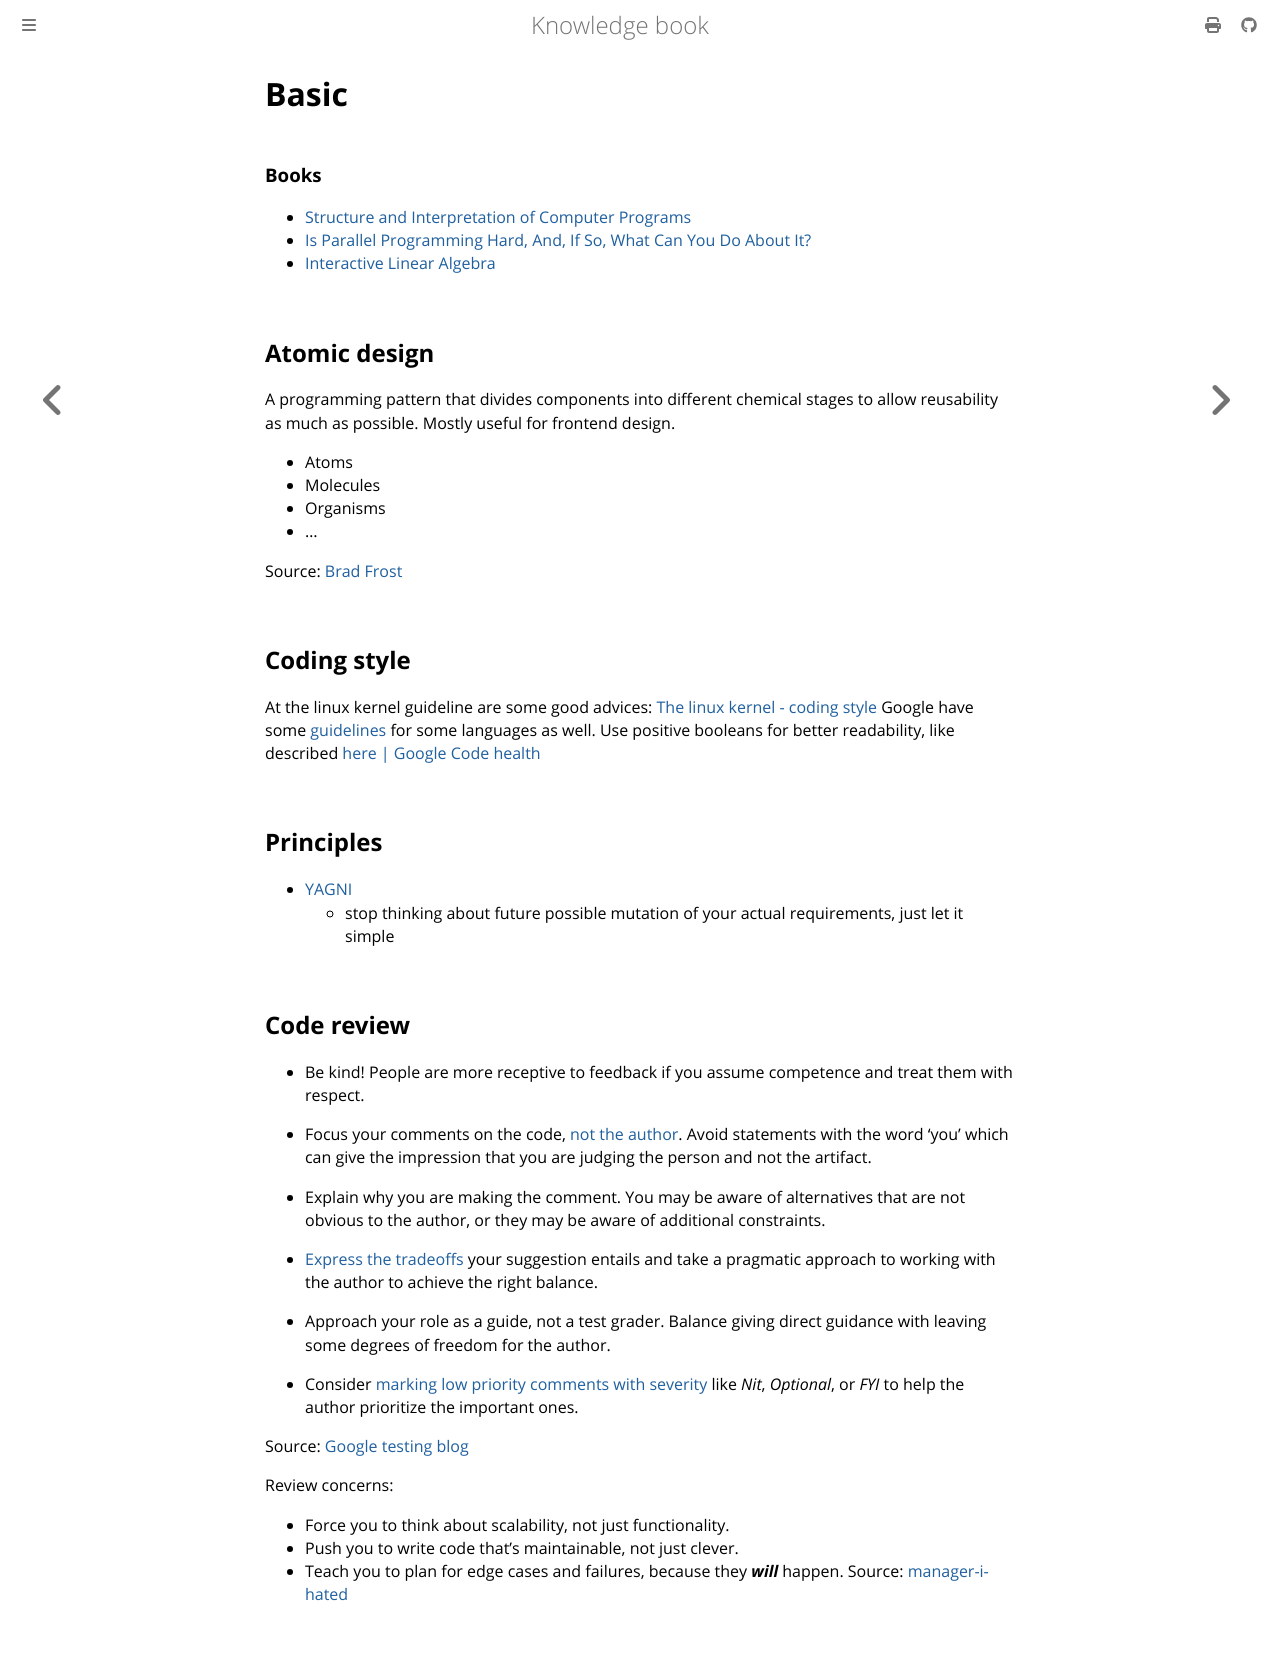

repository: dvogt23/notes · page: tech/coding/basic.html · generator: mdbook

# Basic

### Books
- [Structure and Interpretation of Computer Programs](https://web.mit.edu/6.001/6.037/sicp.pdf)
- [Is Parallel Programming Hard, And, If So, What Can You Do About It?](https://mirrors.edge.kernel.org/pub/linux/kernel/people/paulmck/perfbook/perfbook.html)
- [Interactive Linear Algebra](https://services.math.duke.edu/~jdr/ila/index.html)
## Atomic design

A programming pattern that divides components into different chemical stages to
allow reusability as much as possible. Mostly useful for frontend design.

 - Atoms
 - Molecules
 - Organisms
 - ...

Source: [Brad Frost](https://bradfrost.com/blog/post/atomic-web-design/)

## Coding style

At the linux kernel guideline are some good advices: [The linux kernel - coding style](https://www.kernel.org/doc/html/v4.10/process/coding-style.html#linux-kernel-coding-style)
Google have some [guidelines](https://google.github.io/styleguide/) for some languages as well. Use positive booleans for better readability, like described [here | Google Code health](https://testing.googleblog.com/search/label/Code%20Health)
## Principles

- [YAGNI](https://en.m.wikipedia.org/wiki/You_aren%27t_gonna_need_it)
	- stop thinking about future possible mutation of your actual requirements, just let it simple
## Code review

- Be kind! People are more receptive to feedback if you assume competence and treat them with respect. 

- Focus your comments on the code, [not the author](https://google.github.io/eng-practices/review/reviewer/comments.html#courtesy). Avoid statements with the word ‘you’ which can give the impression that you are judging the person and not the artifact.

- Explain why you are making the comment. You may be aware of alternatives that are not obvious to the author, or they may be aware of additional constraints.

- [Express the tradeoffs](https://google.github.io/eng-practices/review/reviewer/comments.html#guidance) your suggestion entails and take a pragmatic approach to working with the author to achieve the right balance.

- Approach your role as a guide, not a test grader. Balance giving direct guidance with leaving some degrees of freedom for the author.

- Consider [marking low priority comments with severity](https://google.github.io/eng-practices/review/reviewer/comments.html#label-comment-severity) like _Nit_, _Optional_, or _FYI_ to help the author prioritize the important ones.

Source: [Google testing blog](https://testing.googleblog.com/2023/08/testing-on-toilet-presents.html)

Review concerns:
- Force you to think about scalability, not just functionality.
- Push you to write code that’s maintainable, not just clever.
- Teach you to plan for edge cases and failures, because they **_will_** happen.
Source: [manager-i-hated](https://www.blog4ems.com/p/the-manager-i-hated)
